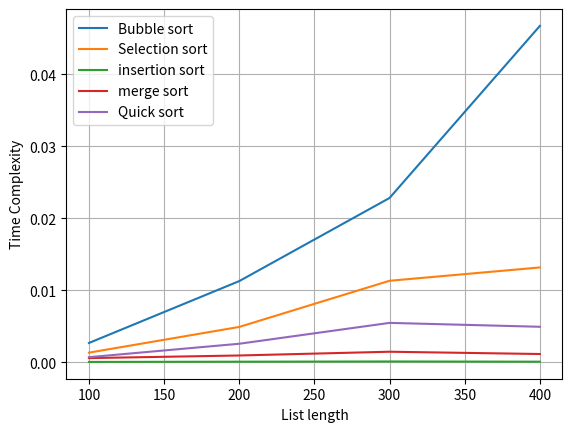

Reproduce this figure in Python.
from random import randint
import time
time.clock=time.time
from numpy.random import randint 
import matplotlib.pyplot as plt


def bubblesort(arr):
    n=len(arr)
    for i in range(n):
        for j in range(n-i-1):
            if(arr[j]>arr[j+1]):
                arr[j],arr[j+1]=arr[j+1],arr[j]


def selectionsort(arr):
    n=len(arr)
    for i in range(n):
        min=i
        for j in range(i+1,n):
            if(arr[j]<arr[min]):
                min=j
        arr[i],arr[min]=arr[min],arr[i]


def insertionSort(arr):
    n=len(arr)
    for i in range(1,n):
        key=arr[i]
        j=i-1
        while(arr[j]>key and j>=0):
            arr[j+1]=arr[j]
            j=j-1
    arr[j+1]=key

# merge sort functions start from here


def merge(arr,lb,mid,ub):
    n1=mid-lb+1
    n2=ub-mid

    l=[0]* (n1)
    r=[0]*(n2)

    for i in range(0,n1):
        l[i] = arr[lb+i]
    
    for j in range(0,n2):
        r[j]=arr[mid+1+j]

    i=0
    j=0
    k=lb

    while i < n1 and j < n2:
        if l[i] <= r[j]:
            arr[k] = l[i]
            i += 1
        else:
            arr[k] = r[j]
            j += 1
        k += 1    

    while i<n1:
        arr[k]=l[i]
        i+=1
        k+=1

    while j<n2:
        arr[k]=r[j]
        j+=1
        k+=1

def mergesort(arr,lb,ub):
    if lb<ub:
        mid=lb+(ub-lb)//2
        mergesort(arr,lb,mid)
        mergesort(arr,mid+1,ub)
        merge(arr,lb,mid,ub)

# merge sort ends here


#quick sort starts from here
def partition(arr,low,high):
    
    pivot=arr[low]
    i=low+1
    j=high 

    while True:
        while(i<=j and arr[i]<=pivot):
            i=i+1
        while(i<=j and arr[j]>=pivot):
            j-=1
        if(i>j):
            break
        arr[i],arr[j]=arr[j],arr[i]
        i+=1
        j-=1
    arr[low],arr[j]=arr[j],arr[low]
    return j

def quicksort(arr,low,high):
    if(low<=high):
        p=partition(arr,low,high)

        quicksort(arr,low,p-1)
        quicksort(arr,p+1,high)

elements = list()
time_bs=list()
time_ss=list()
time_is=list()
time_ms=list()
time_qs=list()
for i in range(1,5):
    a=randint(0,100*i,100*i)
    start=time.clock()
    bubblesort(a)
    end=time.clock()
    time_bs.append(end-start)
    print(len(a),"Elements sorted in bubble sort in ",end-start)

    start=time.clock()
    selectionsort(a)
    end=time.clock()
    time_ss.append(end-start)
    print(len(a),"Elements are sorted in selection sort in ",end-start)


    start=time.clock()
    insertionSort(a)
    end=time.clock()
    time_is.append(end-start)
    print(len(a),"Elements are sorted in insertion sort in ",end-start)
    
    
    start=time.clock()
    mergesort(a,0,len(a)-1)
    end=time.clock()
    time_ms.append(end-start)
    print(len(a),"Elements are sorted in merge sort in ",end-start)

    start=time.clock()
    quicksort(a,0,len(a)-1)
    end=time.clock()
    time_qs.append(end-start)
    print(len(a),"Elements are sorted in quick sort in ",end-start)

    elements.append(len(a))


plt.xlabel('List length')
plt.ylabel('Time Complexity')
plt.plot(elements,time_bs,label="Bubble sort")
plt.plot(elements,time_ss,label="Selection sort")
plt.plot(elements,time_is,label="insertion sort")
plt.plot(elements,time_ms,label="merge sort")
plt.plot(elements,time_qs,label="Quick sort")

plt.grid()
plt.legend()
plt.show()